Run: headless pygame with SDL's dummy video driver; simulated clock (each Clock.tick advances the game by its frame time, no real sleeping); random seed 0; keys injected as events and as key.get_pressed() state; no mouse input.
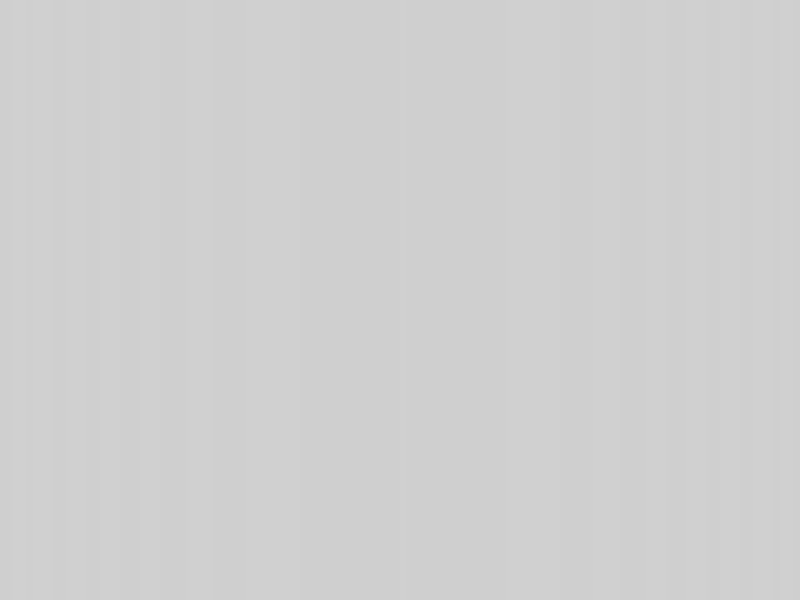
Frame 1 of 4 · flips 1–60 · no input
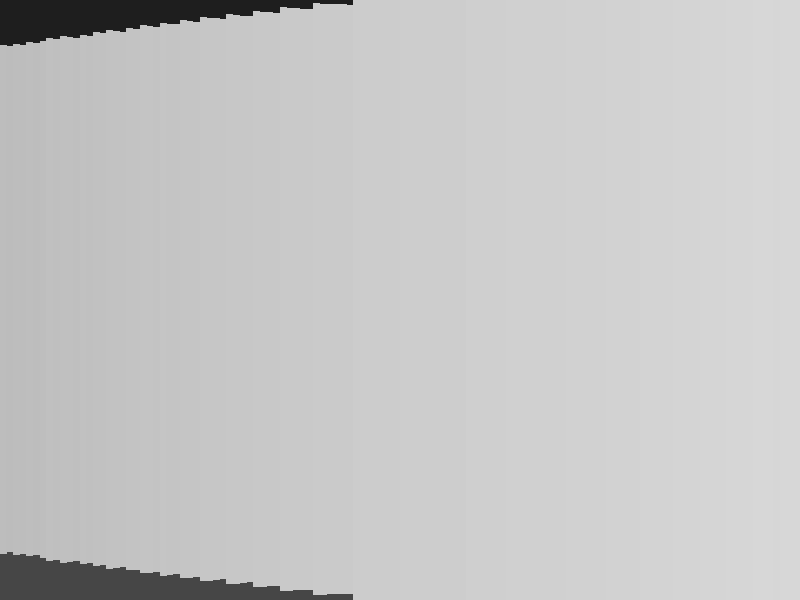
Frame 2 of 4 · flips 61–180 · tapped SPACE, RETURN · held RIGHT (→), D
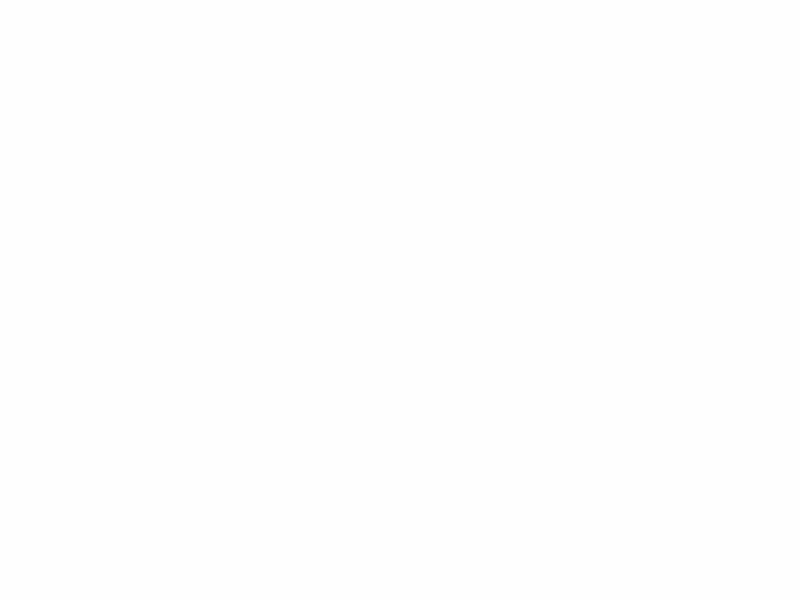
Frame 3 of 4 · flips 181–300 · held DOWN (↓), S
Frame 4 of 4 · flips 301–420 · held LEFT (←), A, UP (↑), W · screen unchanged from frame 3, image omitted

The pygame program that drew these frames:

import pygame
import math

# Inicializar pygame
pygame.init()

# Pantalla
WIDTH = 800
HEIGHT = 600
screen = pygame.display.set_mode((WIDTH, HEIGHT))
pygame.display.set_caption("Mini Doom")

clock = pygame.time.Clock()

# Jugador
player_x = 400
player_y = 300
player_angle = 0
player_speed = 3

# Colores
BLACK = (0, 0, 0)
GRAY = (100, 100, 100)
WHITE = (255, 255, 255)

# Mapa
MAP = [
    "########",
    "#......#",
    "#......#",
    "#..#...#",
    "#......#",
    "#......#",
    "########"
]

TILE = 64

# Convertir paredes
walls = []

for y, row in enumerate(MAP):
    for x, char in enumerate(row):
        if char == "#":
            walls.append(pygame.Rect(x * TILE, y * TILE, TILE, TILE))

# Función para raycasting
def draw_3d():
    rays = 120
    fov = math.pi / 3

    for ray in range(rays):

        angle = player_angle - fov / 2 + fov * ray / rays

        for depth in range(1, 800):

            target_x = player_x + math.cos(angle) * depth
            target_y = player_y + math.sin(angle) * depth

            rect = pygame.Rect(target_x, target_y, 2, 2)

            hit = False

            for wall in walls:
                if wall.colliderect(rect):

                    corrected_depth = depth * math.cos(player_angle - angle)

                    if corrected_depth < 1:
                        corrected_depth = 1

                    wall_height = 30000 / corrected_depth

                    color = 255 / (1 + corrected_depth * corrected_depth * 0.0001)

                    pygame.draw.rect(
                        screen,
                        (color, color, color),
                        (
                            ray * (WIDTH / rays),
                            HEIGHT / 2 - wall_height / 2,
                            (WIDTH / rays) + 1,
                            wall_height
                        )
                    )

                    hit = True
                    break

            if hit:
                break

# Loop principal
running = True

while running:

    clock.tick(60)

    for event in pygame.event.get():
        if event.type == pygame.QUIT:
            running = False

    keys = pygame.key.get_pressed()

    # Movimiento
    if keys[pygame.K_w]:
        player_x += math.cos(player_angle) * player_speed
        player_y += math.sin(player_angle) * player_speed

    if keys[pygame.K_s]:
        player_x -= math.cos(player_angle) * player_speed
        player_y -= math.sin(player_angle) * player_speed

    # Rotación
    if keys[pygame.K_LEFT]:
        player_angle -= 0.05

    if keys[pygame.K_RIGHT]:
        player_angle += 0.05

    # Fondo
    screen.fill(BLACK)

    pygame.draw.rect(screen, (30, 30, 30), (0, 0, WIDTH, HEIGHT // 2))
    pygame.draw.rect(screen, (70, 70, 70), (0, HEIGHT // 2, WIDTH, HEIGHT // 2))

    # Dibujar mundo
    draw_3d()

    pygame.display.flip()

pygame.quit()
